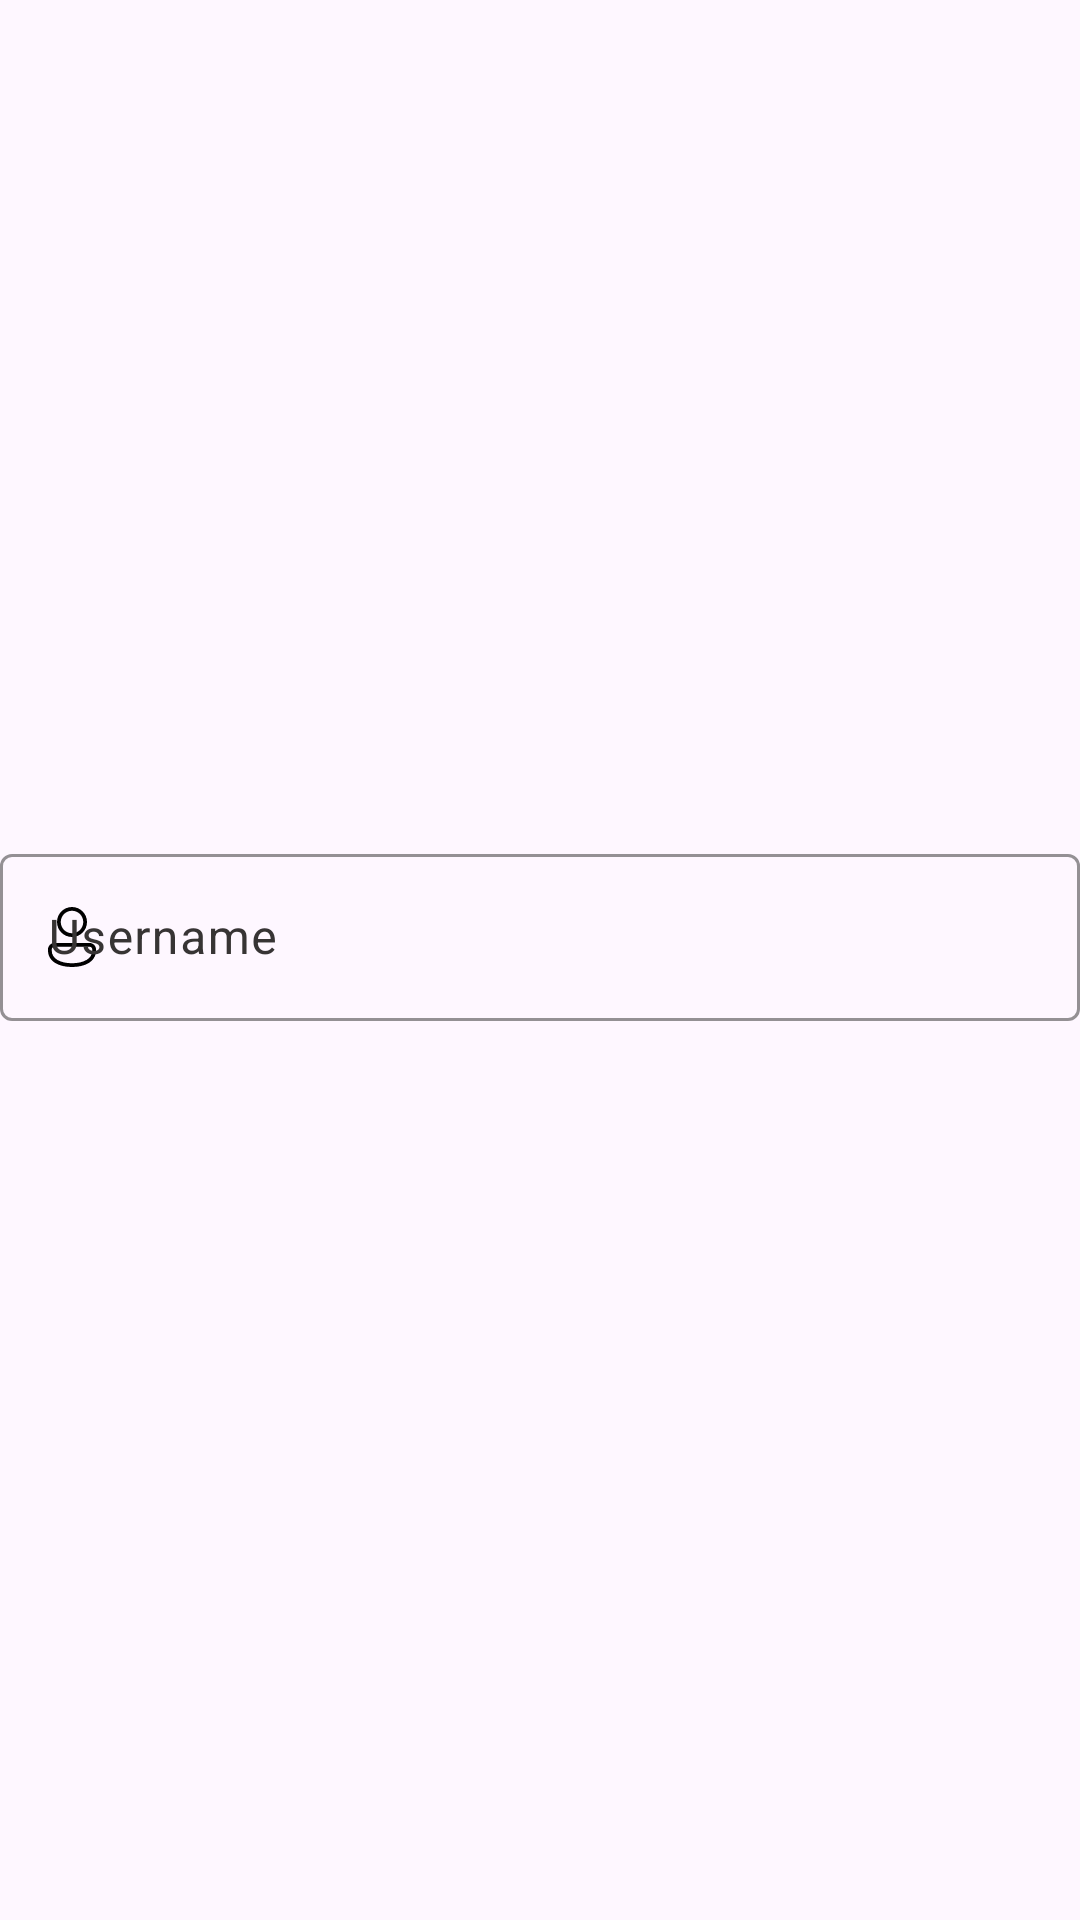

Write the Android layout XML for this screen, with the resource values it uses.
<!-- AndroidManifest.xml: application theme Theme.MyAssets -->
<!-- res/layout/activity_text_error.xml -->
<?xml version="1.0" encoding="utf-8"?>
<androidx.constraintlayout.widget.ConstraintLayout xmlns:android="http://schemas.android.com/apk/res/android"
    xmlns:app="http://schemas.android.com/apk/res-auto"
    xmlns:tools="http://schemas.android.com/tools"
    android:layout_width="match_parent"
    android:layout_height="match_parent"
    tools:context=".TextError.TextErrorActivity">

    <com.google.android.material.textfield.TextInputLayout
        android:id="@+id/login_username_text_layout"
        style="@style/Widget.Material3.TextInputLayout.OutlinedBox"
        android:layout_width="match_parent"
        android:layout_height="wrap_content"
        android:hint="Username"
        android:textColorHint="#373434"
        app:boxStrokeColor="@color/black"
        app:endIconMode="clear_text"
        app:errorEnabled="true"
        app:hintTextColor="@color/black"
        app:startIconDrawable="@drawable/svg_username"
        app:startIconTint="@color/black"

        app:layout_constraintBottom_toBottomOf="parent"
        app:layout_constraintEnd_toEndOf="parent"
        app:layout_constraintStart_toStartOf="parent"
        app:layout_constraintTop_toTopOf="parent">

        <com.google.android.material.textfield.TextInputEditText
            android:id="@+id/login_username"
            android:layout_width="match_parent"
            android:layout_height="wrap_content"
            android:text=""
            android:textColor="@color/black" />

    </com.google.android.material.textfield.TextInputLayout>

</androidx.constraintlayout.widget.ConstraintLayout>
<!-- resources referenced by this layout -->
<resources>
  <color name="black">#FF000000</color>
  <!-- drawable svg_username (drawable) -->
  <vector xmlns:android="http://schemas.android.com/apk/res/android"
      android:width="24dp"
      android:height="24dp"
      android:viewportWidth="48"
      android:viewportHeight="48">
    <path
        android:pathData="M35.75,28C38.028,28 39.888,29.791 39.995,32.043L40,32.249L40,33C40,36.756 38.058,39.567 35.08,41.38C32.151,43.163 28.214,44 24,44C19.786,44 15.849,43.163 12.92,41.38C10.032,39.622 8.119,36.925 8.005,33.339L8,33L8,32.249C8,29.97 9.793,28.112 12.044,28.005L12.25,28L35.75,28ZM35.75,30.5L12.25,30.5C11.331,30.5 10.579,31.207 10.506,32.105L10.5,32.249L10.5,33C10.5,35.744 11.86,37.808 14.22,39.245C16.63,40.712 20.068,41.5 24,41.5C27.932,41.5 31.37,40.712 33.78,39.245C36.056,37.859 37.402,35.891 37.495,33.291L37.5,33L37.5,32.249C37.5,31.331 36.793,30.579 35.894,30.506L35.75,30.5ZM24,4C29.523,4 34,8.477 34,14C34,19.523 29.523,24 24,24C18.477,24 14,19.523 14,14C14,8.477 18.477,4 24,4ZM24,6.5C19.858,6.5 16.5,9.858 16.5,14C16.5,18.142 19.858,21.5 24,21.5C28.142,21.5 31.5,18.142 31.5,14C31.5,9.858 28.142,6.5 24,6.5Z"
        android:strokeWidth="1"
        android:fillColor="#212121"
        android:fillType="nonZero"
        android:strokeColor="#00000000"/>
  </vector>
  <style name="Theme.MyAssets" parent="Base.Theme.MyAssets" />
  <style name="Base.Theme.MyAssets" parent="Theme.Material3.DayNight.NoActionBar">
          
          
      </style>
</resources>
